The GitHub repository Surfersunny/SmartcarRaceIntelligentVision contains a labelled image folder "dataset" with 20 categories: mickey mouse, pikachu, spongebob squarepants, pleasant sheep, donald duck, nezha, big head son, gg bond, calabash brothers, grey wolf, num0, num1, num2, num3, num4, num5, num6, num7, num8, num9. Examples follow, each with its label.

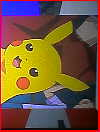
Label: pikachu

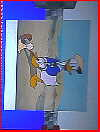
Label: donald duck

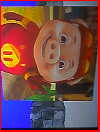
Label: gg bond

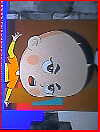
Label: big head son

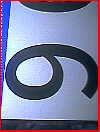
Label: num6

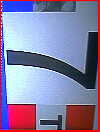
Label: num7
